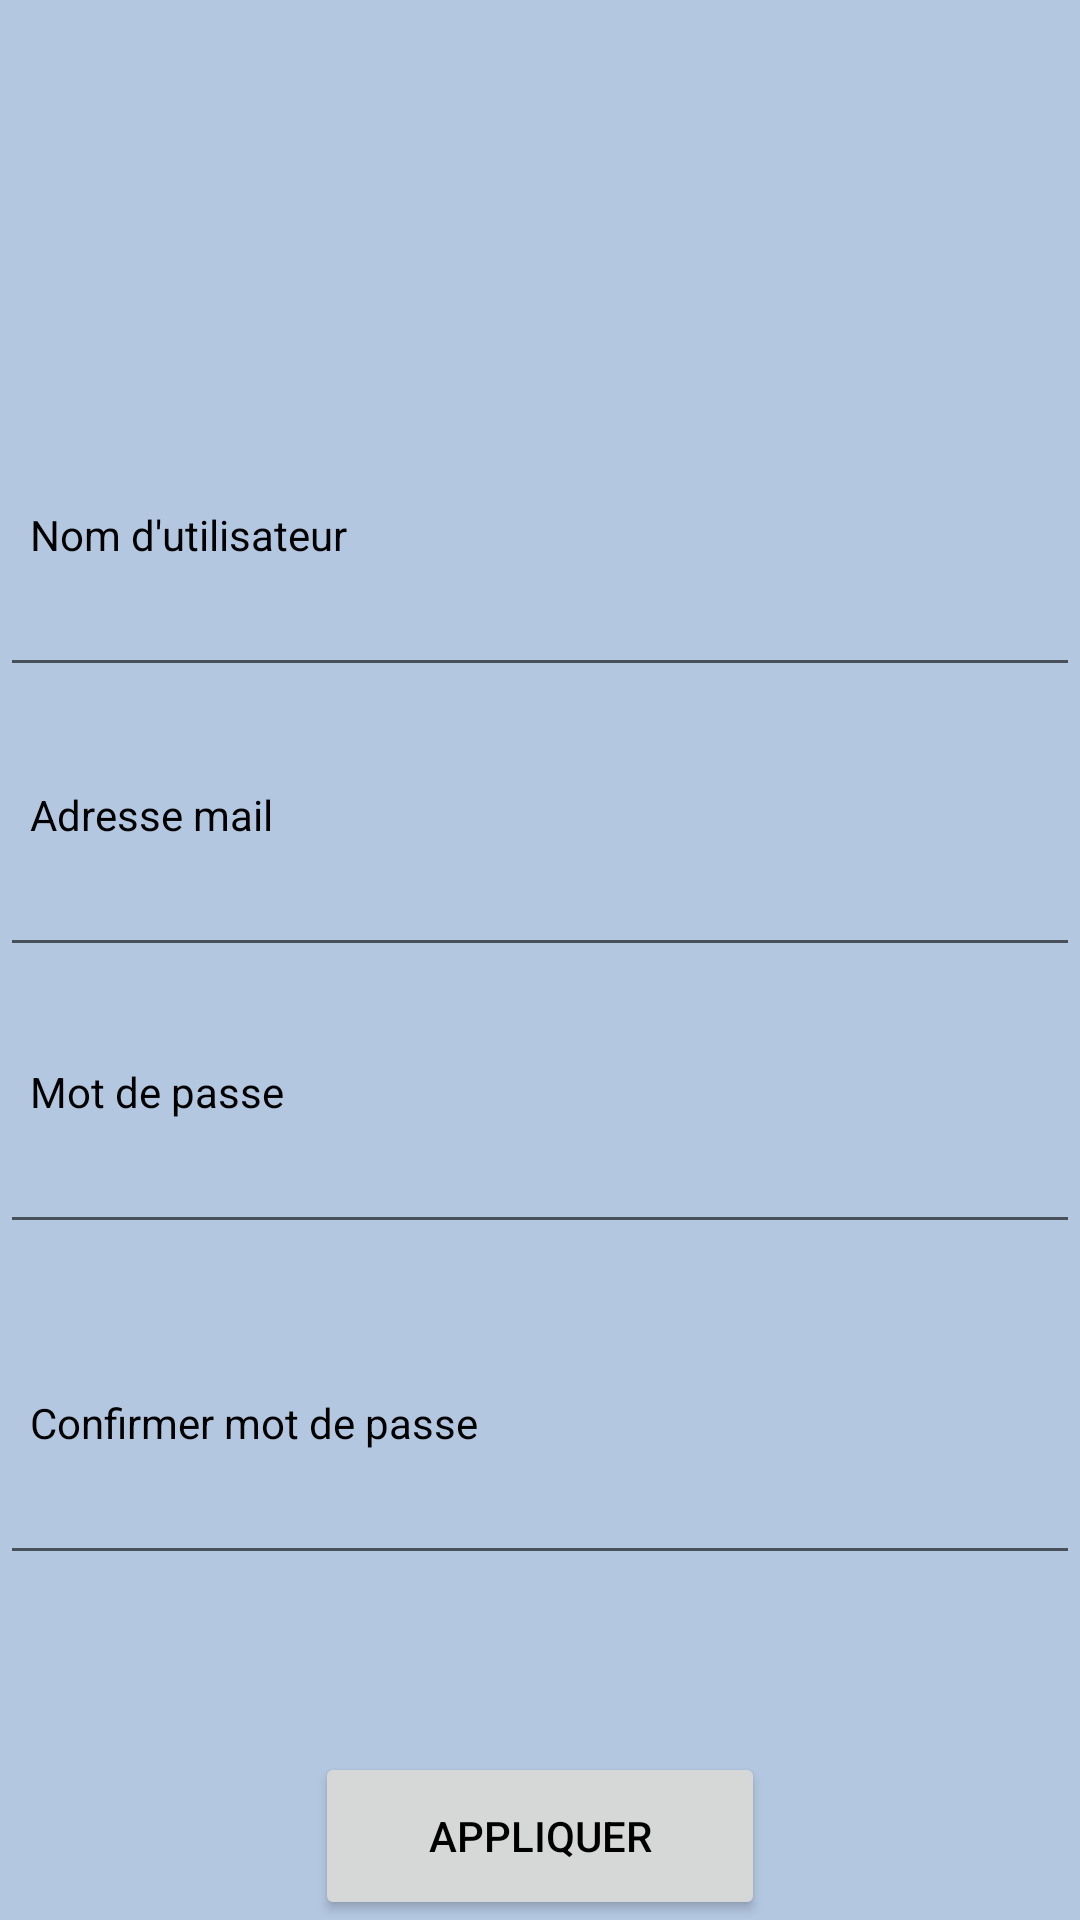

Android layout source for this screen:
<!-- AndroidManifest.xml: application theme AppTheme -->
<!-- res/layout/modif_layout.xml -->
<?xml version="1.0" encoding="utf-8"?>
<android.support.v4.widget.DrawerLayout
    xmlns:android="http://schemas.android.com/apk/res/android"
    xmlns:tools="http://schemas.android.com/tools"
    android:id="@+id/drawer_layout"
    android:layout_width="match_parent"
    android:layout_height="match_parent">

<RelativeLayout
    xmlns:android="http://schemas.android.com/apk/res/android"
    android:orientation="vertical"
    android:layout_width="wrap_content"
    android:layout_height="wrap_content"
    android:background="#b3c7e1">


    <TextView
        android:id="@+id/textView"
        android:layout_width="fill_parent"
        android:layout_height="wrap_content"
        android:text="   Nom d'utilisateur"
        android:layout_above="@+id/username"
        android:layout_alignParentStart="true" />

    <EditText
        android:text=""
        android:id="@+id/username"
        android:layout_width="fill_parent"
        android:layout_height="wrap_content"
        android:singleLine="true"
        android:layout_above="@+id/textView2"
        android:layout_alignParentStart="true"
        android:layout_marginBottom="33dp" />

    <TextView
        android:id="@+id/textView2"
        android:layout_width="fill_parent"
        android:layout_height="wrap_content"
        android:text="   Adresse mail"
        android:layout_above="@+id/email"
        android:layout_alignParentStart="true" />

    <EditText
        android:id="@+id/email"
        android:layout_width="fill_parent"
        android:layout_height="wrap_content"
        android:singleLine="true"
        android:layout_above="@+id/textView3"
        android:layout_alignParentStart="true"
        android:layout_marginBottom="32dp" />

    <TextView
        android:id="@+id/textView3"
        android:layout_width="fill_parent"
        android:layout_height="wrap_content"
        android:text="   Mot de passe"
        android:layout_above="@+id/password"
        android:layout_alignParentStart="true" />

    <EditText
        android:id="@+id/password"
        android:inputType="textPassword"
        android:layout_width="fill_parent"
        android:layout_height="wrap_content"
        android:singleLine="true"
        android:layout_above="@+id/textView4"
        android:layout_alignParentStart="true"
        android:layout_marginBottom="50dp" />

    <TextView
        android:id="@+id/textView4"
        android:layout_width="fill_parent"
        android:layout_height="wrap_content"
        android:text="   Confirmer mot de passe"
        android:layout_above="@+id/confPass"
        android:layout_alignParentStart="true" />

    <EditText
        android:text=""
        android:id="@+id/confPass"
        android:inputType="textPassword"
        android:layout_width="fill_parent"
        android:layout_height="wrap_content"
        android:singleLine="true"
        android:layout_marginBottom="59dp"
        android:layout_above="@+id/btnAppli"
        android:layout_alignParentStart="true" />


    <TextView
        android:id="@+id/tv"
        android:layout_width="fill_parent"
        android:layout_height="wrap_content"
        android:layout_alignParentStart="true"
        android:layout_marginBottom="30dp"
        android:layout_marginTop="420dp" />



    <Button
        android:id="@+id/btnAppli"
        android:layout_width="150dp"
        android:layout_height="56dp"
        android:layout_weight="0.09"
        android:layout_alignWithParentIfMissing="false"
        android:layout_alignParentBottom="true"
        android:layout_centerHorizontal="true"
        android:text="Appliquer" />
</RelativeLayout>


    <ListView
        android:id="@+id/amisList"
        android:layout_width="200dp"
        android:layout_height="match_parent"
        android:layout_gravity="left|start"
        android:background="#ffeeeeee"/>

</android.support.v4.widget.DrawerLayout>
<!-- resources referenced by this layout -->
<resources>
  <style name="AppTheme" parent="Theme.AppCompat.Light.DarkActionBar">
          <item name="android:textColor">#000000</item>
          <item name="android:spinnerDropDownItemStyle">@style/SpinnerTheme</item>
          <item name="android:textViewStyle">@style/AppTheme.Widget.TextView</item>
      </style>
  <style name="SpinnerTheme" parent="@android:style/Widget.Holo.DropDownItem.Spinner">
          <item name="android:textColor">#000000</item>
          <item name="fontPath">fonts/mapolice.otf</item>
      </style>
  <style name="AppTheme.Widget.TextView" parent="android:Widget.Holo.Light.TextView">
          <item name="fontPath">fonts/mapolice.otf</item>
      </style>
</resources>
